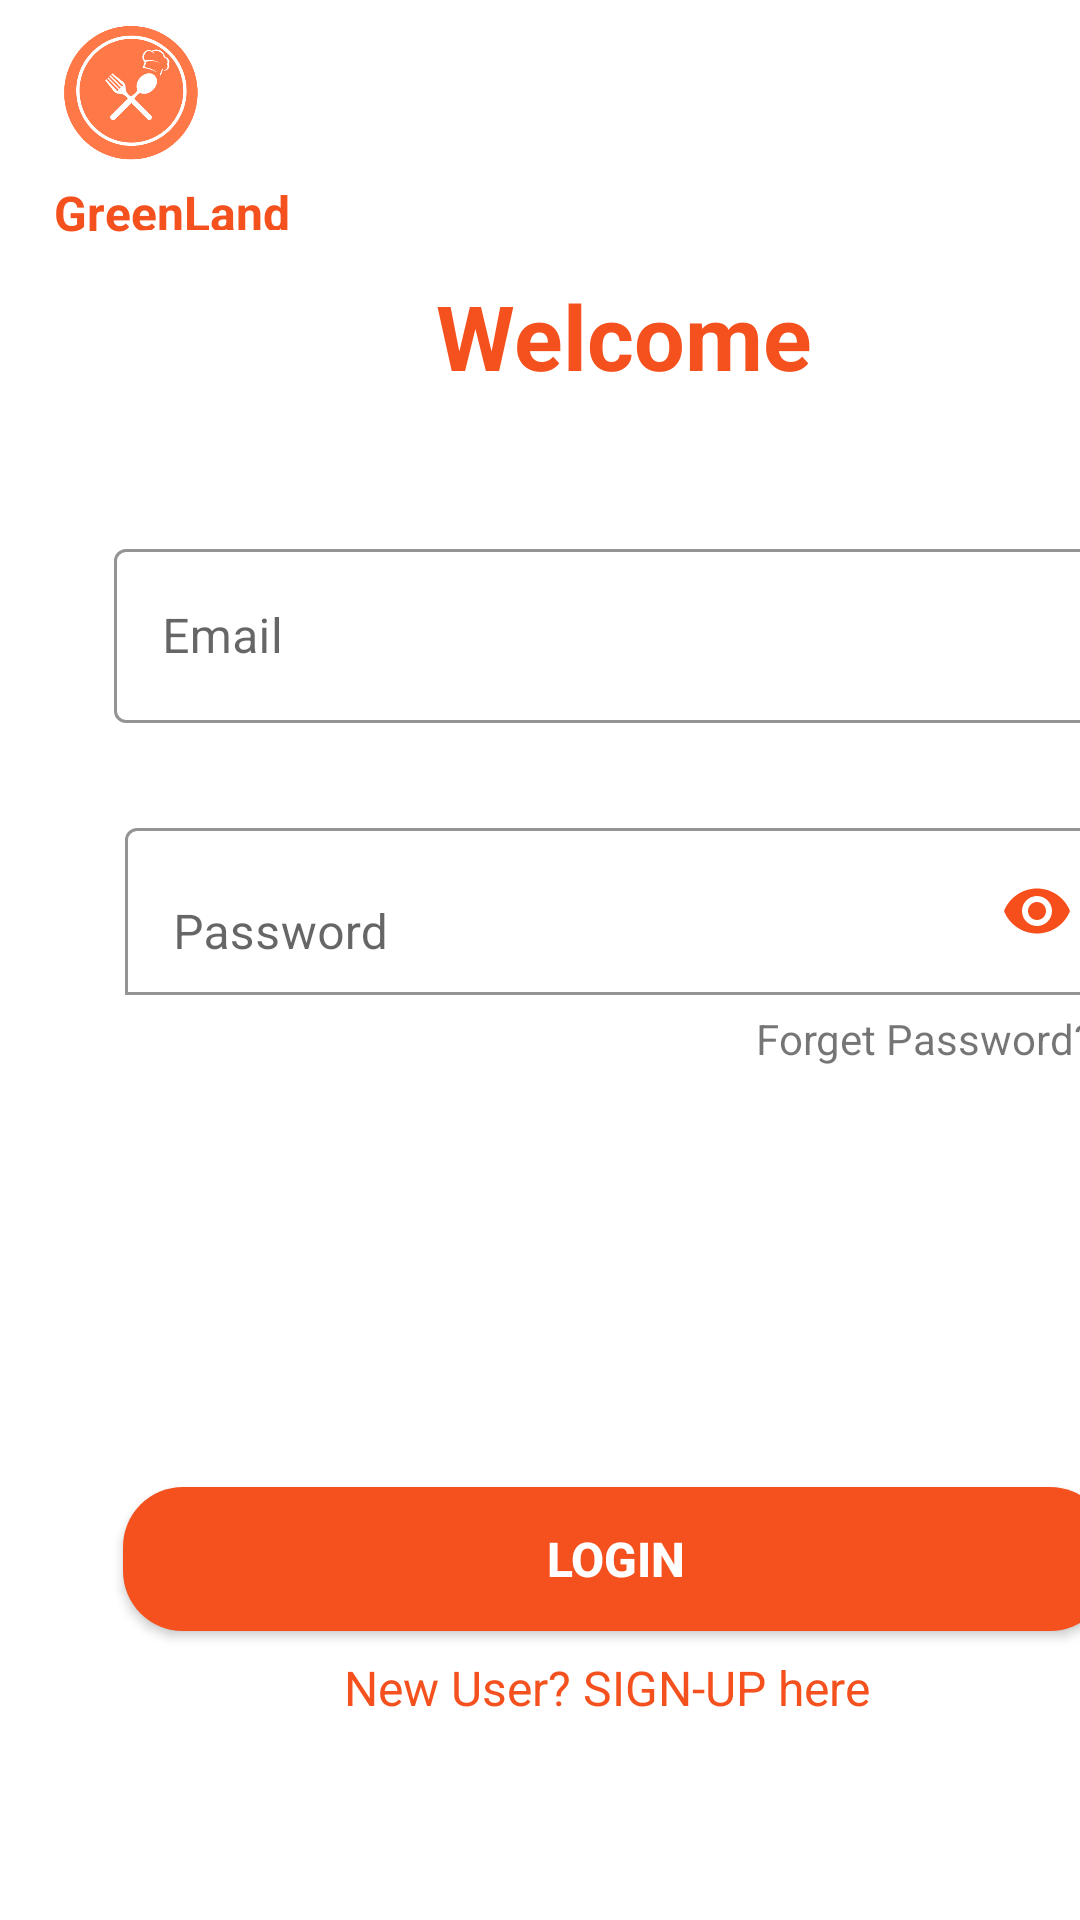

The Android layout XML behind this screen, and the referenced resources:
<!-- AndroidManifest.xml: application theme Theme.GreenFoodFireB -->
<!-- res/layout/activity_login.xml -->
<?xml version="1.0" encoding="utf-8"?>
<androidx.constraintlayout.widget.ConstraintLayout xmlns:android="http://schemas.android.com/apk/res/android"
    xmlns:app="http://schemas.android.com/apk/res-auto"
    xmlns:tools="http://schemas.android.com/tools"
    android:layout_width="match_parent"
    android:layout_height="match_parent"
    tools:context="com.android.greenfoodfireb.LoginActivity">

    <ImageView
        android:id="@+id/imageView2"
        android:layout_width="wrap_content"
        android:layout_height="0dp"
        android:scaleType="centerCrop"
        android:src="@drawable/login_background"
        app:layout_constraintBottom_toBottomOf="parent"
        app:layout_constraintEnd_toEndOf="parent"
        app:layout_constraintHeight_percent=".27"
        app:layout_constraintHorizontal_bias="0.0"
        app:layout_constraintStart_toStartOf="parent"
        app:layout_constraintTop_toTopOf="parent"
        app:layout_constraintVertical_bias="0.0" />

    <ImageView
        android:id="@+id/imageView3"
        android:layout_width="60dp"
        android:layout_height="60dp"
        android:src="@drawable/new_final_logo"
        app:layout_constraintBottom_toTopOf="@id/constraintLayout"
        app:layout_constraintEnd_toEndOf="parent"
        app:layout_constraintHorizontal_bias="0.045"
        app:layout_constraintStart_toStartOf="parent"
        app:layout_constraintTop_toTopOf="@id/imageView2"
        app:layout_constraintVertical_bias="0.0" />

    <TextView
        android:layout_width="wrap_content"
        android:layout_height="wrap_content"
        android:text="GreenLand "
        android:textColor="#F4511E"
        android:textSize="16sp"
        android:textStyle="bold"
        app:layout_constraintBottom_toTopOf="@id/constraintLayout"
        app:layout_constraintEnd_toEndOf="parent"
        app:layout_constraintHorizontal_bias="0.065"
        app:layout_constraintStart_toStartOf="parent"
        app:layout_constraintTop_toBottomOf="@id/imageView3"
        app:layout_constraintVertical_bias="0.0" />


    <androidx.constraintlayout.widget.ConstraintLayout
        android:id="@+id/constraintLayout"
        android:layout_width="411dp"
        android:layout_height="563dp"
        android:background="@drawable/vie_bg"
        app:layout_constraintBottom_toBottomOf="parent"
        app:layout_constraintEnd_toEndOf="parent"
        app:layout_constraintHeight_percent=".78"
        app:layout_constraintHorizontal_bias="0.0"
        app:layout_constraintStart_toStartOf="parent"
        app:layout_constraintTop_toTopOf="parent"
        app:layout_constraintVertical_bias="0.994">

        <com.google.android.material.textfield.TextInputLayout
            android:id="@+id/passL1"
            android:layout_width="328dp"
            android:layout_height="wrap_content"
            app:boxBackgroundColor="@color/white"
            app:boxBackgroundMode="outline"
            app:boxStrokeColor="@color/mtrl_textiput_default_box_stroke_color"
            app:layout_constraintBottom_toBottomOf="@id/forget_passL"
            app:layout_constraintEnd_toEndOf="parent"
            app:layout_constraintStart_toStartOf="parent"
            app:layout_constraintTop_toBottomOf="@id/email1"
            app:layout_constraintWidth_percent=".8"
            app:passwordToggleEnabled="true"
            app:passwordToggleTint="@color/purple_500">

            <com.google.android.material.textfield.TextInputEditText

                android:id="@+id/passL"
                android:layout_width="match_parent"
                android:layout_height="wrap_content"
                android:hint="Password"
                android:inputType="textPassword"
                android:textColorHint="#F4511E"
                android:textSize="16sp" />


        </com.google.android.material.textfield.TextInputLayout>

        <TextView
            android:id="@+id/textView"
            android:layout_width="wrap_content"
            android:layout_height="wrap_content"
            android:layout_marginTop="15dp"
            android:text="Welcome"
            android:textColor="#F4511E"
            android:textSize="30sp"
            android:textStyle="bold"
            app:layout_constraintBottom_toTopOf="@+id/email"
            app:layout_constraintEnd_toEndOf="parent"
            app:layout_constraintHorizontal_bias="0.509"
            app:layout_constraintStart_toStartOf="parent"
            app:layout_constraintTop_toTopOf="parent"
            app:layout_constraintVertical_bias="0.121" />

        <TextView
            android:id="@+id/forget_passL"
            android:layout_width="wrap_content"
            android:layout_height="wrap_content"
            android:layout_marginTop="5dp"
            android:layout_marginRight="5dp"
            android:text="Forget Password?"
            app:layout_constraintBottom_toBottomOf="parent"
            app:layout_constraintEnd_toEndOf="@id/passL1"
            app:layout_constraintHorizontal_bias="1"
            app:layout_constraintStart_toStartOf="parent"
            app:layout_constraintTop_toBottomOf="@id/passL1"
            app:layout_constraintVertical_bias="0" />

        <Button
            android:id="@+id/buttonL"
            android:layout_width="0dp"
            android:layout_height="wrap_content"
            android:layout_marginBottom="96dp"
            android:background="@drawable/button_bg"
            android:text="Login"
            android:textColor="#FFFFFF"
            android:textSize="16sp"
            android:textStyle="bold"
            app:layout_constraintBottom_toBottomOf="parent"
            app:layout_constraintEnd_toEndOf="parent"
            app:layout_constraintStart_toStartOf="parent"
            app:layout_constraintTop_toBottomOf="@+id/forget_passL"
            app:layout_constraintVertical_bias="1.0"
            app:layout_constraintWidth_percent=".8" />

        <TextView
            android:id="@+id/createTextLL"
            android:layout_width="182dp"
            android:layout_height="21dp"
            android:layout_marginTop="8dp"
            android:text="New User? SIGN-UP here"
            android:textColor="#F4511E"
            android:textSize="16sp"
            app:layout_constraintEnd_toEndOf="parent"
            app:layout_constraintStart_toStartOf="parent"
            app:layout_constraintTop_toBottomOf="@+id/buttonL" />

        <ProgressBar
            android:id="@+id/progressBarL"
            style="?android:attr/progressBarStyle"
            android:layout_width="33dp"
            android:layout_height="29dp"
            android:progressTint="#F4511E"
            android:visibility="invisible"
            app:layout_constraintBottom_toBottomOf="parent"
            app:layout_constraintEnd_toEndOf="parent"
            app:layout_constraintHorizontal_bias="0.501"
            app:layout_constraintStart_toStartOf="parent"
            app:layout_constraintTop_toBottomOf="@+id/createTextLL"
            app:layout_constraintVertical_bias="0.567" />

        <com.google.android.material.textfield.TextInputLayout
            android:id="@+id/email1"
            style="@style/Widget.MaterialComponents.TextInputLayout.OutlinedBox"
            android:layout_width="336dp"
            android:layout_height="69dp"
            app:boxBackgroundColor="@color/white"
            app:boxBackgroundMode="outline"
            app:boxStrokeColor="@color/mtrl_textiput_default_box_stroke_color"
            app:layout_constraintBottom_toBottomOf="@id/forget_passL"
            app:layout_constraintEnd_toEndOf="parent"
            app:layout_constraintHorizontal_bias="0.506"
            app:layout_constraintStart_toStartOf="parent"
            app:layout_constraintTop_toBottomOf="@+id/textView"
            app:layout_constraintVertical_bias="0.295"
            app:layout_constraintWidth_percent=".8"
            app:passwordToggleTint="@color/purple_500">

            <com.google.android.material.textfield.TextInputEditText

                android:id="@+id/emailL"
                android:layout_width="match_parent"
                android:layout_height="58dp"
                android:layout_marginTop="96dp"
                android:hint="Email"
                android:inputType="textEmailAddress"
                android:textColorHint="#F4511E"
                android:textSize="16sp" />
        </com.google.android.material.textfield.TextInputLayout>

    </androidx.constraintlayout.widget.ConstraintLayout>


</androidx.constraintlayout.widget.ConstraintLayout>
<!-- resources referenced by this layout -->
<resources>
  <color name="mtrl_textiput_default_box_stroke_color" tools:override="true">#F4511E</color>
  <color name="purple_500">#F64F1B</color>
  <color name="white">#FFFFFFFF</color>
  <!-- drawable button_bg (drawable-v24) -->
  <?xml version="1.0" encoding="utf-8"?>
  <shape xmlns:android="http://schemas.android.com/apk/res/android">
  
      <corners android:radius="20dp"/>
  
      <solid android:color="#F4511E"/>
  
  </shape>
  <!-- drawable new_final_logo: png bitmap (drawable-v24, 25074 bytes) -->
  <!-- drawable vie_bg (drawable-v24) -->
  <?xml version="1.0" encoding="utf-8"?>
  <shape xmlns:android="http://schemas.android.com/apk/res/android"
      android:shape="rectangle">
  
      <solid android:color="#FFFFFF" />
  
      <corners android:topLeftRadius="50dp"
          android:topRightRadius="50dp"/>
  
  
  </shape>
  <style name="Theme.GreenFoodFireB" parent="Theme.MaterialComponents.Light.NoActionBar">
          
          <item name="colorPrimary">@color/purple_500</item>
          <item name="colorPrimaryVariant">@color/purple_700</item>
          <item name="colorOnPrimary">@color/white</item>
          
          <item name="colorSecondary">@color/teal_200</item>
          <item name="colorSecondaryVariant">@color/teal_700</item>
          <item name="colorOnSecondary">@color/black</item>
          
          <item name="android:statusBarColor" tools:targetApi="l">?attr/colorPrimaryVariant</item>
          
      </style>
  <color name="purple_700">#D81B60</color>
  <color name="teal_200">#FF03DAC5</color>
  <color name="teal_700">#FF018786</color>
  <color name="black">#FF000000</color>
</resources>
